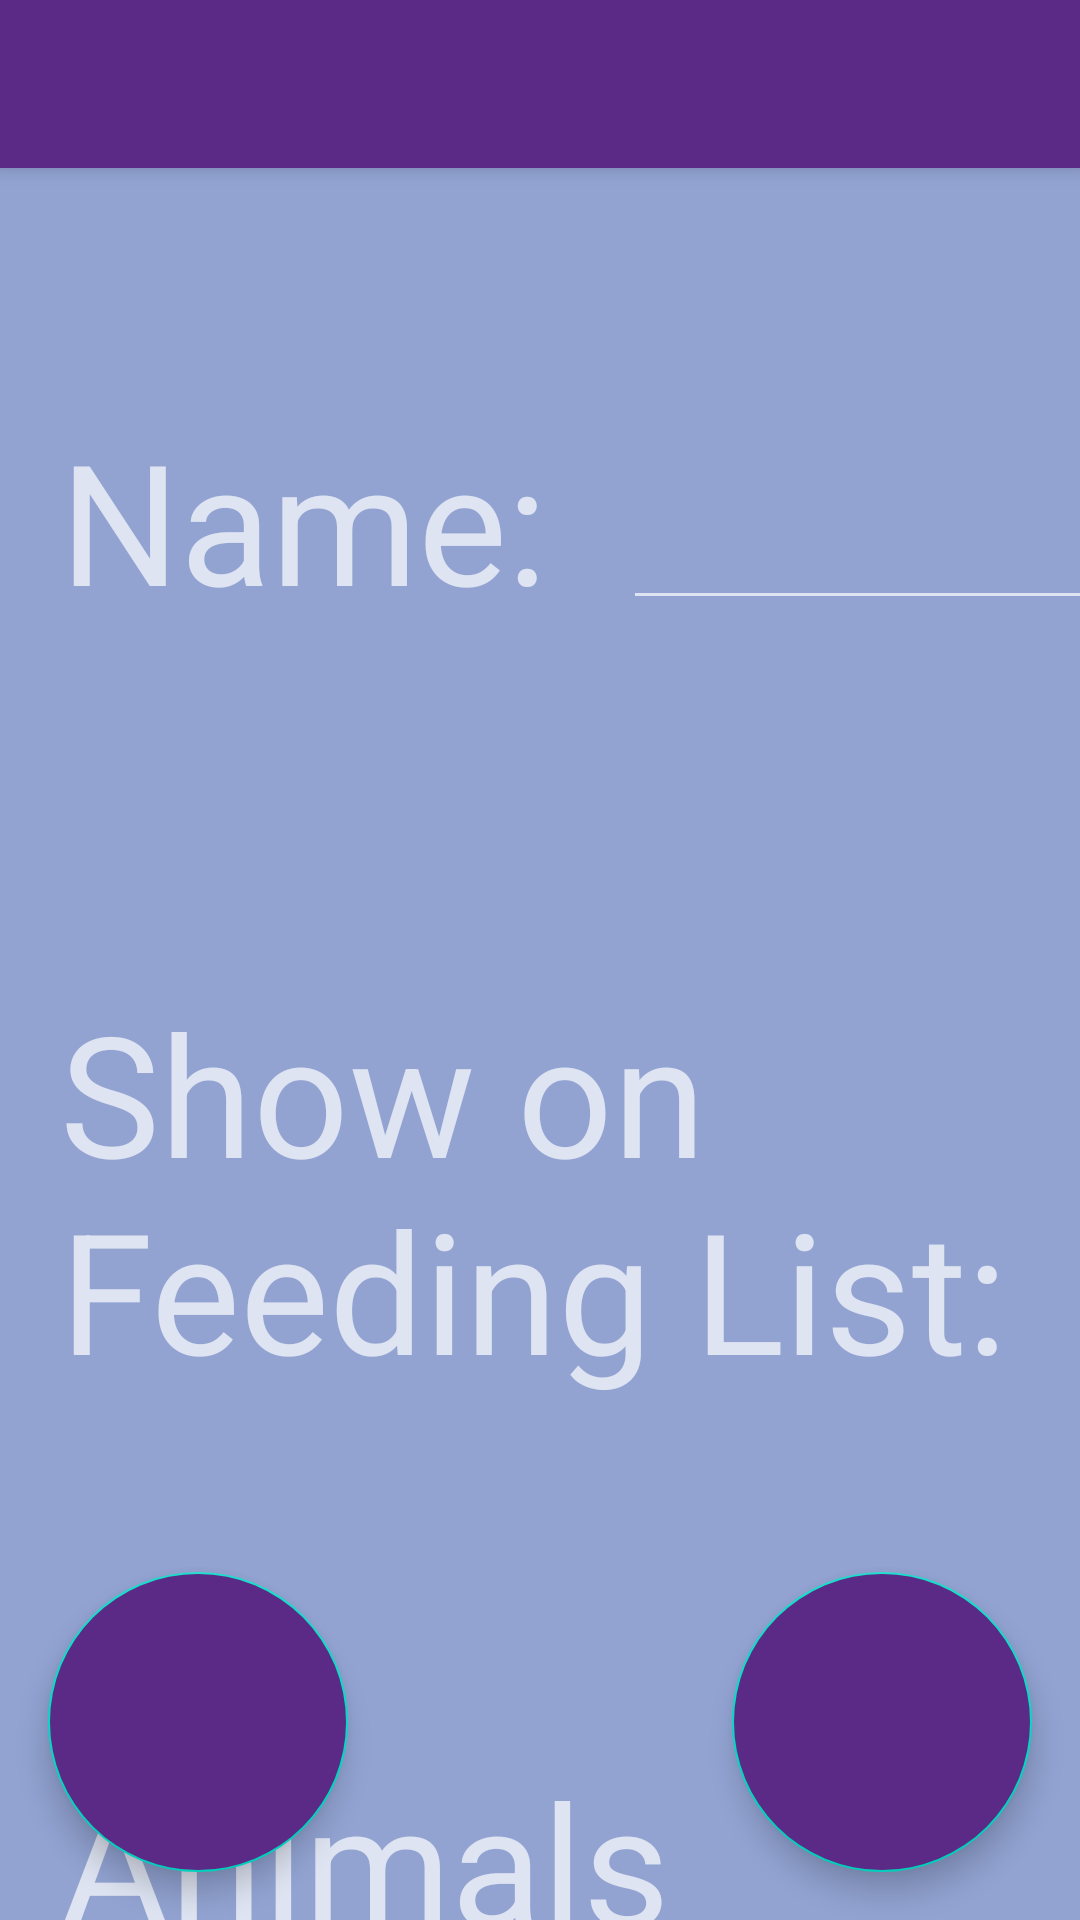

Write the Android layout XML for this screen, with the resource values it uses.
<!-- AndroidManifest.xml: application theme AppTheme -->
<!-- res/layout/activity_group_detail.xml -->
<?xml version="1.0" encoding="utf-8"?>
<androidx.coordinatorlayout.widget.CoordinatorLayout xmlns:android="http://schemas.android.com/apk/res/android"
    xmlns:app="http://schemas.android.com/apk/res-auto"
    xmlns:tools="http://schemas.android.com/tools"
    android:layout_width="match_parent"
    android:layout_height="match_parent"
    android:background="#92A3D2"
    tools:context=".GroupDetail">

    <com.google.android.material.appbar.AppBarLayout
        android:layout_width="match_parent"
        android:layout_height="wrap_content"
        android:theme="@style/AppTheme.AppBarOverlay">

        <androidx.appcompat.widget.Toolbar
            android:id="@+id/toolbar"
            android:layout_width="match_parent"
            android:layout_height="?attr/actionBarSize"
            android:background="?attr/colorPrimaryDark"
            app:popupTheme="@style/AppTheme.PopupOverlay"
            />

    </com.google.android.material.appbar.AppBarLayout>

    <include layout="@layout/content_group_detail" />

    <com.google.android.material.floatingactionbutton.FloatingActionButton
        android:id="@+id/fab"
        android:layout_width="wrap_content"
        android:layout_height="wrap_content"
        android:layout_gravity="bottom|end"
        android:layout_margin="@dimen/fab_margin"
        android:backgroundTint="@color/colorPrimaryDark"
        app:fabCustomSize="@dimen/design_fab_content_size"
        app:maxImageSize="80dp"
        app:tint="@null"
        app:srcCompat="@drawable/ic_baseline_save_24" />

    <com.google.android.material.floatingactionbutton.FloatingActionButton
        android:id="@+id/delete"
        android:layout_width="wrap_content"
        android:layout_height="wrap_content"
        android:layout_gravity="bottom|start"
        android:layout_margin="@dimen/fab_margin"
        android:backgroundTint="@color/colorPrimaryDark"
        app:fabCustomSize="@dimen/design_fab_content_size"
        app:maxImageSize="80dp"
        app:tint="@null"
        app:srcCompat="@drawable/ic_baseline_delete_24" />

</androidx.coordinatorlayout.widget.CoordinatorLayout>
<!-- res/layout/content_group_detail.xml (included above) -->
<?xml version="1.0" encoding="utf-8"?>
<androidx.constraintlayout.widget.ConstraintLayout
    xmlns:android="http://schemas.android.com/apk/res/android"
    xmlns:app="http://schemas.android.com/apk/res-auto"
    android:layout_width="match_parent"
    android:layout_height="match_parent"
    xmlns:tools="http://schemas.android.com/tools"
    android:background="#92A3D2"
    app:layout_behavior="@string/appbar_scrolling_view_behavior">

    <TextView
        android:id="@+id/EditNameLabel"
        android:layout_width="wrap_content"
        android:layout_height="wrap_content"
        android:text="Name:"
        android:layout_marginStart="20dp"
        android:layout_marginTop="80dp"
        app:layout_constraintStart_toStartOf="parent"
        app:layout_constraintTop_toTopOf="parent"
        android:textAppearance="@style/TextAppearance.AppCompat.Display3"
         />

    <EditText
        android:id="@+id/EditNameEditor"
        android:layout_width="wrap_content"
        android:layout_height="wrap_content"
        android:layout_marginStart="25dp"
        android:layout_marginBottom="4dp"
        android:ems="8"
        android:inputType="textPersonName"
        android:textAppearance="@style/TextAppearance.AppCompat.Display3"
        app:layout_constraintBottom_toBottomOf="@id/EditNameLabel"
        app:layout_constraintStart_toEndOf="@id/EditNameLabel" />

    <TextView
        android:id="@+id/ShowFeedingLabel"
        android:layout_width="wrap_content"
        android:layout_height="wrap_content"
        android:text="Show on Feeding List:"
        android:textAppearance="@style/TextAppearance.AppCompat.Display3"
        app:layout_constraintTop_toBottomOf="@id/EditNameLabel"
        app:layout_constraintStart_toStartOf="@id/EditNameLabel"
        android:layout_marginTop="116dp"/>

    <CheckBox
        android:id="@+id/ShowFeedingCheck"
        android:layout_width="37dp"
        android:layout_height="35dp"
        android:layout_marginStart="56dp"
        android:layout_marginBottom="12dp"
        android:scaleX="5.0"
        android:scaleY="5.0"
        app:layout_constraintBottom_toBottomOf="@id/ShowFeedingLabel"
        app:layout_constraintStart_toEndOf="@id/ShowFeedingLabel"
        android:onClick="setShowOnFeeding" />

    <TextView
        android:id="@+id/AnimalsLabel"
        android:layout_width="wrap_content"
        android:layout_height="wrap_content"
        android:text="Animals"
        android:textAppearance="@style/TextAppearance.AppCompat.Display3"
        app:layout_constraintTop_toBottomOf="@id/ShowFeedingLabel"
        app:layout_constraintStart_toStartOf="@id/EditNameLabel"
        android:layout_marginTop="116dp"/>

    <androidx.recyclerview.widget.RecyclerView
        android:id="@+id/recyclerview"
        android:layout_width="0dp"
        android:layout_height="0dp"
        tools:listitem="@layout/part_list_item"
        android:padding="@dimen/big_padding"
        app:layout_constraintTop_toBottomOf="@id/AnimalsLabel"
        app:layout_constraintLeft_toLeftOf="parent"
        app:layout_constraintRight_toRightOf="parent"
        app:layout_constraintBottom_toBottomOf="parent"/>

</androidx.constraintlayout.widget.ConstraintLayout>
<!-- res/layout/part_list_item.xml (included above) -->
<?xml version="1.0" encoding="utf-8"?>
<LinearLayout xmlns:android="http://schemas.android.com/apk/res/android"
    android:orientation="vertical"
    android:layout_width="match_parent"
    android:layout_height="wrap_content"
    android:clickable="true">

    <TextView
        android:id="@+id/textView"
        style="@style/item_style"
        android:layout_width="match_parent"
        android:layout_height="wrap_content"
        android:background="@color/buttonColor"
        android:textAppearance="@style/TextAppearance.AppCompat.Display1"
        android:textColor="@color/colorPrimaryDark" />
</LinearLayout>
<!-- resources referenced by this layout -->
<resources>
  <color name="buttonColor">#A5E6BA</color>
  <color name="colorPrimaryDark">#5B2A86</color>
  <dimen name="big_padding">16dp</dimen>
  <dimen name="design_fab_content_size" tools:override="true">100dp</dimen>
  <dimen name="fab_margin">16dp</dimen>
  <style name="AppTheme.AppBarOverlay" parent="ThemeOverlay.AppCompat.Dark.ActionBar" />
  <style name="AppTheme.PopupOverlay" parent="ThemeOverlay.AppCompat.Light" />
  <style name="item_style">
          <item name="android:layout_width">match_parent</item>
          <item name="android:layout_marginBottom">8dp</item>
          <item name="android:paddingLeft">8dp</item>
          <item name="android:background">@android:color/holo_orange_light</item>
          <item name="android:textAppearance">@android:style/TextAppearance.Large</item>
      </style>
  <style name="AppTheme" parent="Theme.MaterialComponents">
          <item name="colorPrimary">@color/colorPrimary</item>
          <item name="colorPrimaryDark">@color/colorPrimaryDark</item>
          <item name="colorAccent">@color/colorAccent</item>
      </style>
  <color name="colorPrimary">#A5E6BA</color>
  <color name="colorAccent">#03DAC5</color>
</resources>
